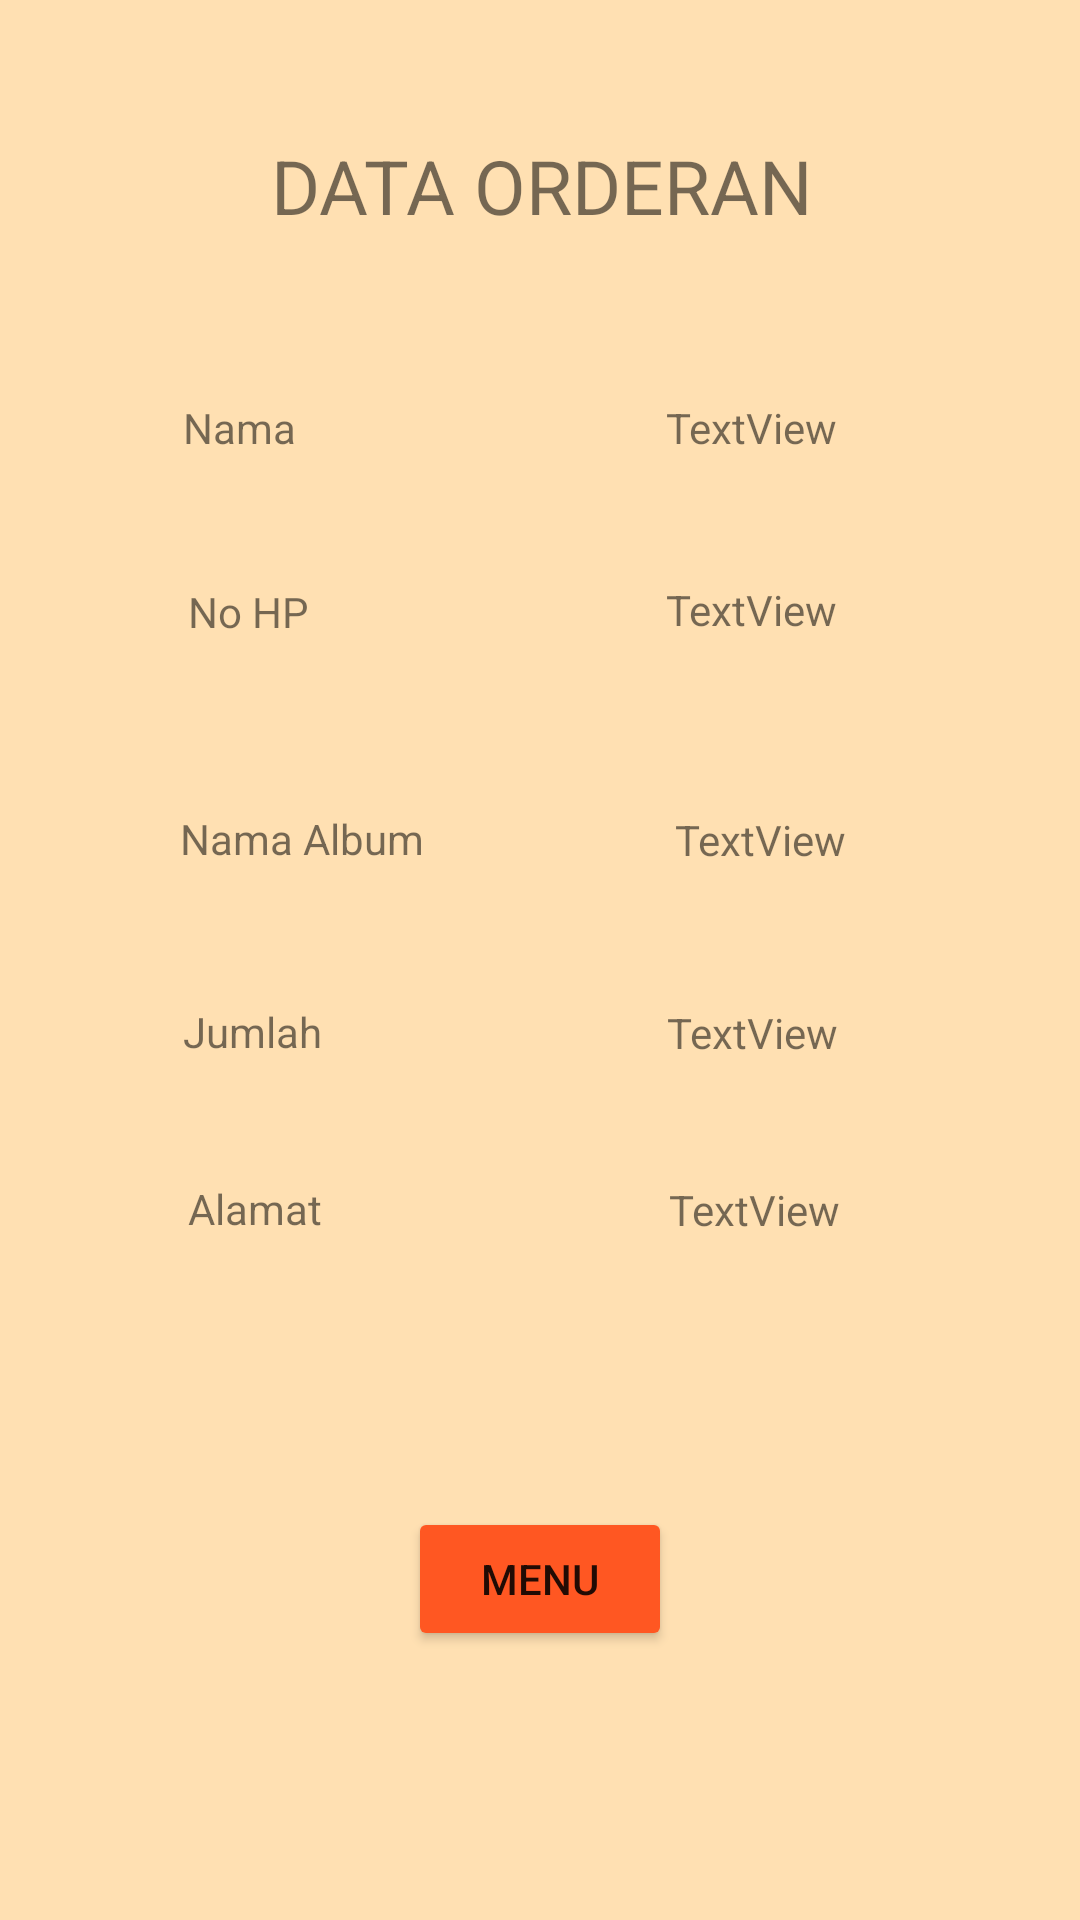

This screen was rendered from an Android layout file. Write that file and the resources it references.
<!-- AndroidManifest.xml: application theme Theme.LemonteeKstore -->
<!-- res/layout/activity_admin_transaksi.xml -->
<?xml version="1.0" encoding="utf-8"?>
<androidx.constraintlayout.widget.ConstraintLayout xmlns:android="http://schemas.android.com/apk/res/android"
    xmlns:app="http://schemas.android.com/apk/res-auto"
    xmlns:tools="http://schemas.android.com/tools"
    android:layout_width="match_parent"
    android:layout_height="match_parent"
    android:background="@color/cream"
    tools:context=".Admin_Transaksi">


    <TextView
        android:id="@+id/textView3"
        android:layout_width="wrap_content"
        android:layout_height="wrap_content"
        android:text="DATA ORDERAN"
        android:textSize="25dp"
        app:layout_constraintBottom_toBottomOf="parent"
        app:layout_constraintEnd_toEndOf="parent"
        app:layout_constraintHorizontal_bias="0.503"
        app:layout_constraintStart_toStartOf="parent"
        app:layout_constraintTop_toTopOf="parent"
        app:layout_constraintVertical_bias="0.074" />

    <TextView
        android:id="@+id/textView4"
        android:layout_width="wrap_content"
        android:layout_height="wrap_content"
        android:text="Nama"
        app:layout_constraintBottom_toBottomOf="parent"
        app:layout_constraintEnd_toEndOf="parent"
        app:layout_constraintHorizontal_bias="0.189"
        app:layout_constraintStart_toStartOf="parent"
        app:layout_constraintTop_toBottomOf="@+id/textView3"
        app:layout_constraintVertical_bias="0.1" />

    <TextView
        android:id="@+id/textView5"
        android:layout_width="wrap_content"
        android:layout_height="wrap_content"
        android:text="No HP"
        app:layout_constraintBottom_toBottomOf="parent"
        app:layout_constraintEnd_toEndOf="parent"
        app:layout_constraintHorizontal_bias="0.196"
        app:layout_constraintStart_toStartOf="parent"
        app:layout_constraintTop_toBottomOf="@+id/textView4"
        app:layout_constraintVertical_bias="0.09" />

    <TextView
        android:id="@+id/textView6"
        android:layout_width="wrap_content"
        android:layout_height="wrap_content"
        android:text="Nama Album"
        app:layout_constraintBottom_toBottomOf="parent"
        app:layout_constraintEnd_toEndOf="parent"
        app:layout_constraintHorizontal_bias="0.215"
        app:layout_constraintStart_toStartOf="parent"
        app:layout_constraintTop_toBottomOf="@+id/textView5"
        app:layout_constraintVertical_bias="0.139" />

    <TextView
        android:id="@+id/textView8"
        android:layout_width="wrap_content"
        android:layout_height="wrap_content"
        android:text="Jumlah"
        app:layout_constraintBottom_toBottomOf="parent"
        app:layout_constraintEnd_toEndOf="parent"
        app:layout_constraintHorizontal_bias="0.194"
        app:layout_constraintStart_toStartOf="parent"
        app:layout_constraintTop_toBottomOf="@+id/textView6"
        app:layout_constraintVertical_bias="0.137" />

    <TextView
        android:id="@+id/textView9"
        android:layout_width="wrap_content"
        android:layout_height="wrap_content"
        android:text="Alamat"
        app:layout_constraintBottom_toBottomOf="parent"
        app:layout_constraintEnd_toEndOf="parent"
        app:layout_constraintHorizontal_bias="0.199"
        app:layout_constraintStart_toStartOf="parent"
        app:layout_constraintTop_toBottomOf="@+id/textView8"
        app:layout_constraintVertical_bias="0.15" />

    <TextView
        android:id="@+id/tampilnama"
        android:layout_width="wrap_content"
        android:layout_height="wrap_content"
        android:text="TextView"
        app:layout_constraintBottom_toBottomOf="parent"
        app:layout_constraintEnd_toEndOf="parent"
        app:layout_constraintHorizontal_bias="0.604"
        app:layout_constraintStart_toEndOf="@+id/textView4"
        app:layout_constraintTop_toBottomOf="@+id/textView3"
        app:layout_constraintVertical_bias="0.1" />

    <TextView
        android:id="@+id/tampilnohp"
        android:layout_width="wrap_content"
        android:layout_height="wrap_content"
        android:text="TextView"
        app:layout_constraintBottom_toBottomOf="parent"
        app:layout_constraintEnd_toEndOf="parent"
        app:layout_constraintHorizontal_bias="0.595"
        app:layout_constraintStart_toEndOf="@+id/textView5"
        app:layout_constraintTop_toBottomOf="@+id/tampilnama"
        app:layout_constraintVertical_bias="0.089" />

    <TextView
        android:id="@+id/tampilalbum"
        android:layout_width="wrap_content"
        android:layout_height="wrap_content"
        android:text="TextView"
        app:layout_constraintBottom_toBottomOf="parent"
        app:layout_constraintEnd_toEndOf="parent"
        app:layout_constraintHorizontal_bias="0.517"
        app:layout_constraintStart_toEndOf="@+id/textView6"
        app:layout_constraintTop_toBottomOf="@+id/tampilnohp"
        app:layout_constraintVertical_bias="0.141" />

    <TextView
        android:id="@+id/tampiljumlah"
        android:layout_width="wrap_content"
        android:layout_height="wrap_content"
        android:text="TextView"
        app:layout_constraintBottom_toBottomOf="parent"
        app:layout_constraintEnd_toEndOf="parent"
        app:layout_constraintHorizontal_bias="0.588"
        app:layout_constraintStart_toEndOf="@+id/textView8"
        app:layout_constraintTop_toBottomOf="@+id/tampilalbum"
        app:layout_constraintVertical_bias="0.137" />

    <TextView
        android:id="@+id/tampilalamat"
        android:layout_width="wrap_content"
        android:layout_height="wrap_content"
        android:text="TextView"
        app:layout_constraintBottom_toBottomOf="parent"
        app:layout_constraintEnd_toEndOf="parent"
        app:layout_constraintHorizontal_bias="0.591"
        app:layout_constraintStart_toEndOf="@+id/textView9"
        app:layout_constraintTop_toBottomOf="@+id/tampiljumlah"
        app:layout_constraintVertical_bias="0.15" />

    <Button
        android:id="@+id/button"
        android:layout_width="wrap_content"
        android:layout_height="wrap_content"
        android:text="Menu"
        app:backgroundTint="#FF5722"
        app:layout_constraintBottom_toBottomOf="parent"
        app:layout_constraintEnd_toEndOf="parent"
        app:layout_constraintStart_toStartOf="parent"
        app:layout_constraintTop_toBottomOf="@+id/textView9" />
</androidx.constraintlayout.widget.ConstraintLayout>
<!-- resources referenced by this layout -->
<resources>
  <color name="cream">#ffe0b2</color>
  <style name="Theme.LemonteeKstore" parent="Theme.MaterialComponents.DayNight.DarkActionBar">
          
          <item name="colorPrimary">@color/purple_500</item>
          <item name="colorPrimaryVariant">@color/purple_700</item>
          <item name="colorOnPrimary">@color/white</item>
          
          <item name="colorSecondary">@color/teal_200</item>
          <item name="colorSecondaryVariant">@color/teal_700</item>
          <item name="colorOnSecondary">@color/black</item>
          
          <item name="android:statusBarColor" tools:targetApi="l">?attr/colorPrimaryVariant</item>
          
      </style>
  <color name="purple_500">#FF6200EE</color>
  <color name="purple_700">#FF3700B3</color>
  <color name="white">#FFFFFFFF</color>
  <color name="teal_200">#FF03DAC5</color>
  <color name="teal_700">#FF018786</color>
  <color name="black">#FF000000</color>
</resources>
